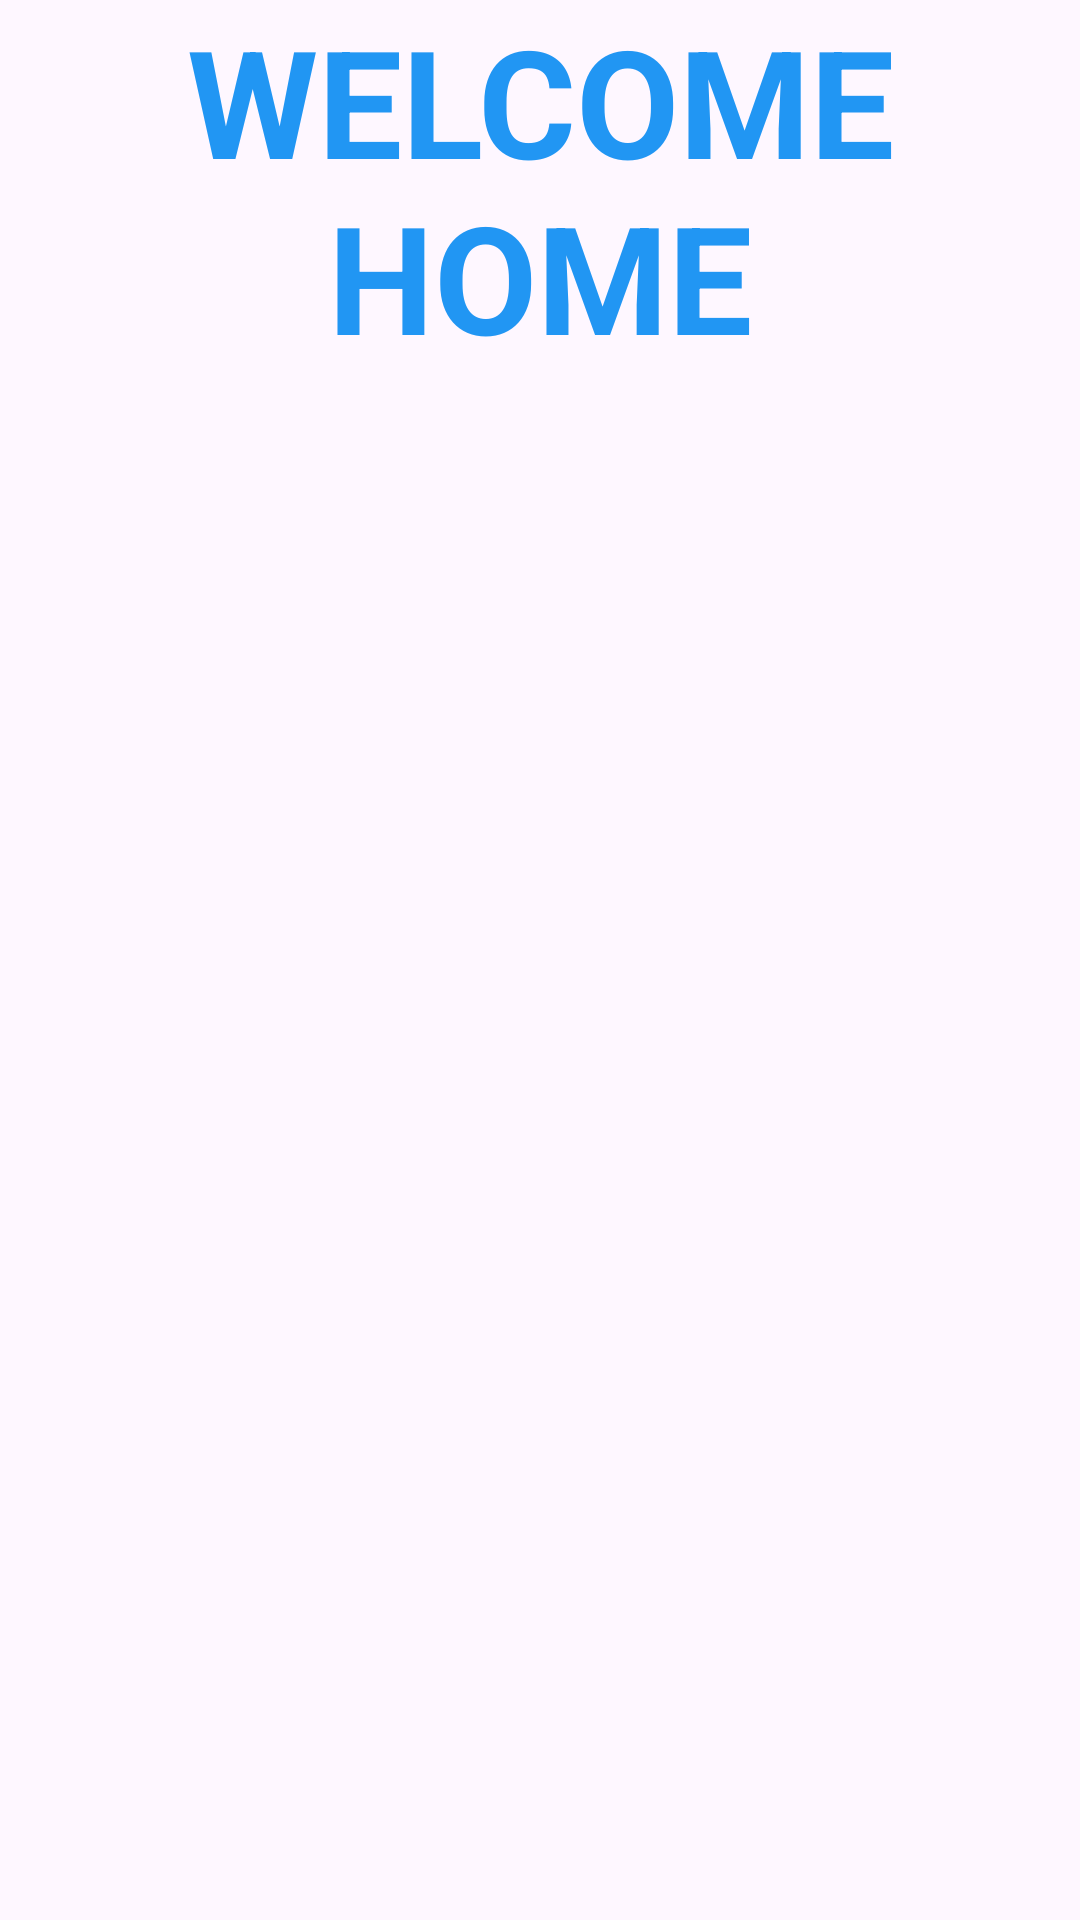

Here is an Android app screen rendered from its layout file. Give the layout XML and the strings, colors and styles it references.
<!-- AndroidManifest.xml: application theme Theme.Group10 -->
<!-- res/layout/activity_home.xml -->
<?xml version="1.0" encoding="utf-8"?>
<androidx.constraintlayout.widget.ConstraintLayout xmlns:android="http://schemas.android.com/apk/res/android"
    xmlns:app="http://schemas.android.com/apk/res-auto"
    xmlns:tools="http://schemas.android.com/tools"
    android:layout_width="match_parent"
    android:layout_height="match_parent"
    tools:context=".Home">

    <TextView
        android:layout_width="match_parent"
        android:layout_height="wrap_content"
        android:text="WELCOME HOME"
        android:textSize="50dp"
        android:gravity="center_horizontal"
        android:textStyle="bold"
        android:textColor="#2196F3"
        app:layout_constraintEnd_toEndOf="parent"
        app:layout_constraintStart_toStartOf="parent"
        app:layout_constraintTop_toTopOf="parent"
        />
</androidx.constraintlayout.widget.ConstraintLayout>
<!-- resources referenced by this layout -->
<resources>
  <style name="Theme.Group10" parent="Base.Theme.Group10" />
  <style name="Base.Theme.Group10" parent="Theme.Material3.DayNight.NoActionBar">
          
          
      </style>
</resources>
